Run: headless pygame with SDL's dummy video driver; simulated clock (each Clock.tick advances the game by its frame time, no real sleeping); random seed 0; keys injected as events and as key.get_pressed() state; no mouse input.
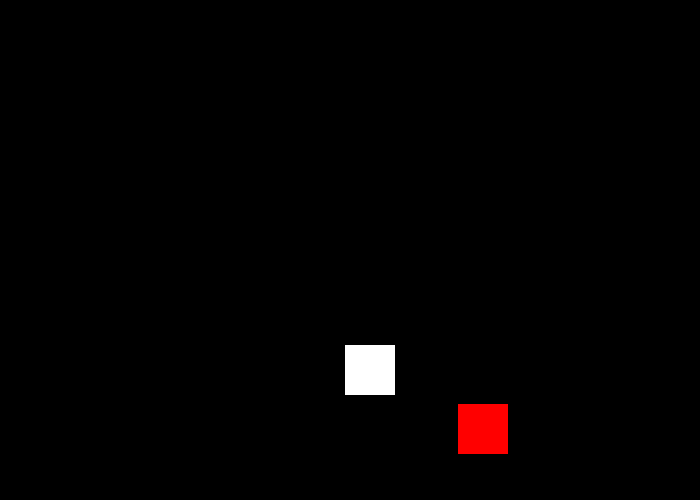
Frame 1 of 4 · flips 1–60 · no input
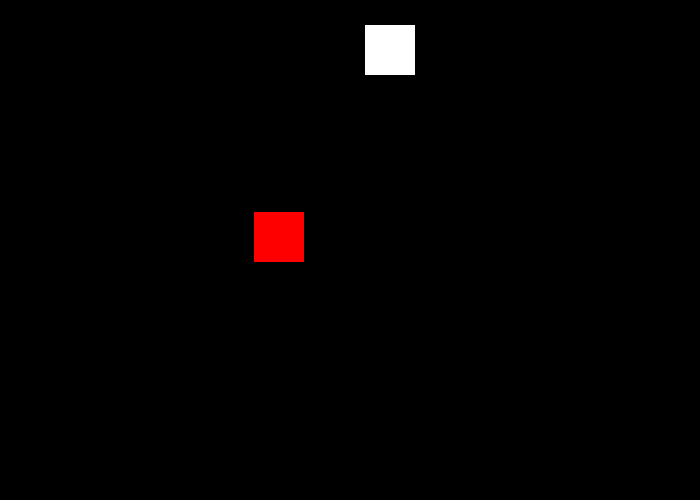
Frame 2 of 4 · flips 61–180 · tapped SPACE, RETURN · held RIGHT (→), D
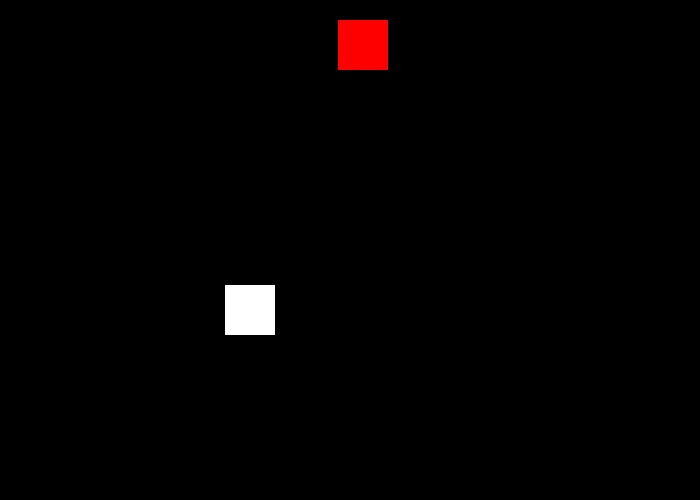
Frame 3 of 4 · flips 181–300 · held DOWN (↓), S
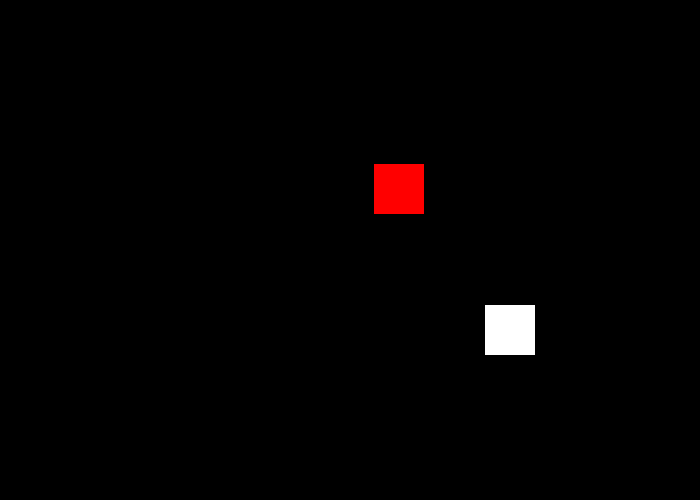
Frame 4 of 4 · flips 301–420 · held LEFT (←), A, UP (↑), W

The pygame program that drew these frames:

import pygame
 
# Define some colors
BLACK = (0, 0, 0)
WHITE = (255, 255, 255)
GREEN = (0, 255, 0)
RED = (255, 0, 0)
 
pygame.init()
 
# Set the width and height of the screen [width, height]
size = (700, 500)
screen = pygame.display.set_mode(size)
 
pygame.display.set_caption("My Game")
 
# Loop until the user clicks the close button.
done = False
 
# Used to manage how fast the screen updates
clock = pygame.time.Clock()

# Starting position of white square
x_pos_w = 50
y_pos_w = 50

# Speed and direction of white square
x_change_w = 5
y_change_w = 5

# Starting position of red square
x_pos_r = 500
y_pos_r = 50

# Speed and direction of red square
x_change_r = 6
y_change_r = 6
 
# -------- Main Program Loop -----------
while not done:
    # --- Main event loop
    for event in pygame.event.get():
        if event.type == pygame.QUIT:
            done = True
 
    # --- Game logic should go here
 
    # --- Screen-clearing code goes here
 
    # Here, we clear the screen to white. Don't put other drawing commands
    # above this, or they will be erased with this command.
 
    # If you want a background image, replace this clear with blit'ing the
    # background image.
    screen.fill(BLACK)
 
    # --- Drawing code should go here
    
    # Draw the rectangles
    pygame.draw.rect(screen, WHITE, [x_pos_w, y_pos_w, 50, 50])
    pygame.draw.rect(screen, RED, [x_pos_r, y_pos_r, 50, 50])
    
    # Move the rectangles 
    x_pos_w += x_change_w
    y_pos_w += y_change_w
    
    x_pos_r += x_change_r
    y_pos_r += y_change_r
    
    # Bounce the rectangles if needed
    if x_pos_w > 650 or x_pos_w < 0:
        x_change_w = x_change_w * -1
    if y_pos_w > 450 or y_pos_w < 0:
        y_change_w = y_change_w * -1
        
    if x_pos_r > 650 or x_pos_r < 0:
        x_change_r = x_change_r * -1
    if y_pos_r > 450 or y_pos_r < 0:
        y_change_r = y_change_r * -1 
 
    # --- Go ahead and update the screen with what we've drawn.
    pygame.display.flip()
 
    # --- Limit to 60 frames per second
    clock.tick(30)
 
# Close the window and quit.
pygame.quit()
